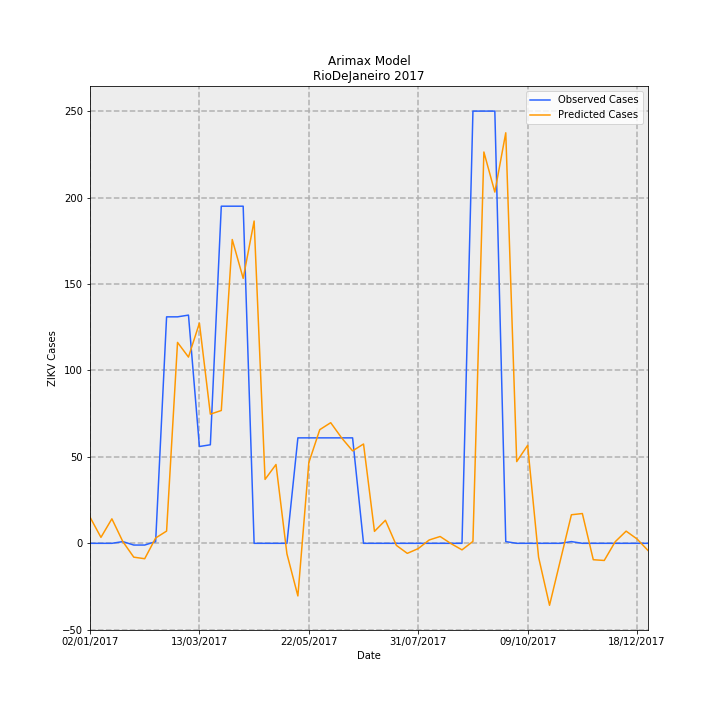

Values plotted in this chart, from the file beside it:
Date, predictions_incidence, observed_incidence, Predicted Cases, Observed Cases, error
02/01/2017, 0.09056, 0.0, 15.14, 0.0, -15.14
09/01/2017, 0.02063, 0.0, 3.449, 0.0, -3.449
16/01/2017, 0.08481, 0.0, 14.18, 0.0, -14.18
23/01/2017, 0.005997, 0.005981, 1.003, 1.0, -0.002557
30/01/2017, -0.04786, -0.005981, -8.001, -1.0, 7.001
06/02/2017, -0.05329, -0.005981, -8.91, -1.0, 7.91
13/02/2017, 0.01843, 0.005981, 3.082, 1.0, -2.082
20/02/2017, 0.04236, 0.7835, 7.082, 131.0, 123.9
27/02/2017, 0.6951, 0.7835, 116.2, 131.0, 14.79
06/03/2017, 0.6443, 0.7895, 107.7, 132.0, 24.27
13/03/2017, 0.7619, 0.3349, 127.4, 56.0, -71.38
20/03/2017, 0.4469, 0.3409, 74.71, 57.0, -17.71
27/03/2017, 0.4595, 1.166, 76.83, 195.0, 118.2
03/04/2017, 1.051, 1.166, 175.7, 195.0, 19.28
10/04/2017, 0.9167, 1.166, 153.3, 195.0, 41.74
17/04/2017, 1.115, 0.0, 186.4, 0.0, -186.4
24/04/2017, 0.2212, 0.0, 36.98, 0.0, -36.98
01/05/2017, 0.2727, 0.0, 45.6, 0.0, -45.6
08/05/2017, -0.03663, 0.0, -6.125, 0.0, 6.125
15/05/2017, -0.182, 0.3649, -30.43, 61.0, 91.43
22/05/2017, 0.279, 0.3649, 46.64, 61.0, 14.36
29/05/2017, 0.3932, 0.3649, 65.74, 61.0, -4.744
05/06/2017, 0.4173, 0.3649, 69.78, 61.0, -8.776
12/06/2017, 0.3647, 0.3649, 60.97, 61.0, 0.02736
19/06/2017, 0.3199, 0.3649, 53.48, 61.0, 7.518
26/06/2017, 0.3436, 0.0, 57.45, 0.0, -57.45
03/07/2017, 0.04141, 0.0, 6.923, 0.0, -6.923
10/07/2017, 0.0797, 0.0, 13.32, 0.0, -13.32
17/07/2017, -0.007052, 0.0, -1.179, 0.0, 1.179
24/07/2017, -0.03474, 0.0, -5.809, 0.0, 5.809
31/07/2017, -0.01822, 0.0, -3.046, 0.0, 3.046
07/08/2017, 0.01154, 0.0, 1.929, 0.0, -1.929
14/08/2017, 0.0236, 0.0, 3.946, 0.0, -3.946
21/08/2017, -0.001115, 0.0, -0.1864, 0.0, 0.1864
28/08/2017, -0.02263, 0.0, -3.784, 0.0, 3.784
04/09/2017, 0.006725, 1.495, 1.124, 250.0, 248.9
11/09/2017, 1.354, 1.495, 226.3, 250.0, 23.65
18/09/2017, 1.215, 1.495, 203.2, 250.0, 46.83
25/09/2017, 1.42, 0.005981, 237.5, 1.0, -236.5
02/10/2017, 0.2828, 0.0, 47.27, 0.0, -47.27
09/10/2017, 0.339, 0.0, 56.67, 0.0, -56.67
16/10/2017, -0.04818, 0.0, -8.056, 0.0, 8.056
23/10/2017, -0.2144, 0.0, -35.84, 0.0, 35.84
30/10/2017, -0.05732, 0.0, -9.583, 0.0, 9.583
06/11/2017, 0.09883, 0.005981, 16.52, 1.0, -15.52
13/11/2017, 0.1031, 0.0, 17.23, 0.0, -17.23
20/11/2017, -0.05674, 0.0, -9.486, 0.0, 9.486
27/11/2017, -0.05932, 0.0, -9.918, 0.0, 9.918
04/12/2017, 0.005383, 0.0, 0.8999, 0.0, -0.8999
11/12/2017, 0.04215, 0.0, 7.047, 0.0, -7.047
18/12/2017, 0.01498, 0.0, 2.504, 0.0, -2.504
25/12/2017, -0.02475, 0.0, -4.138, 0.0, 4.138
